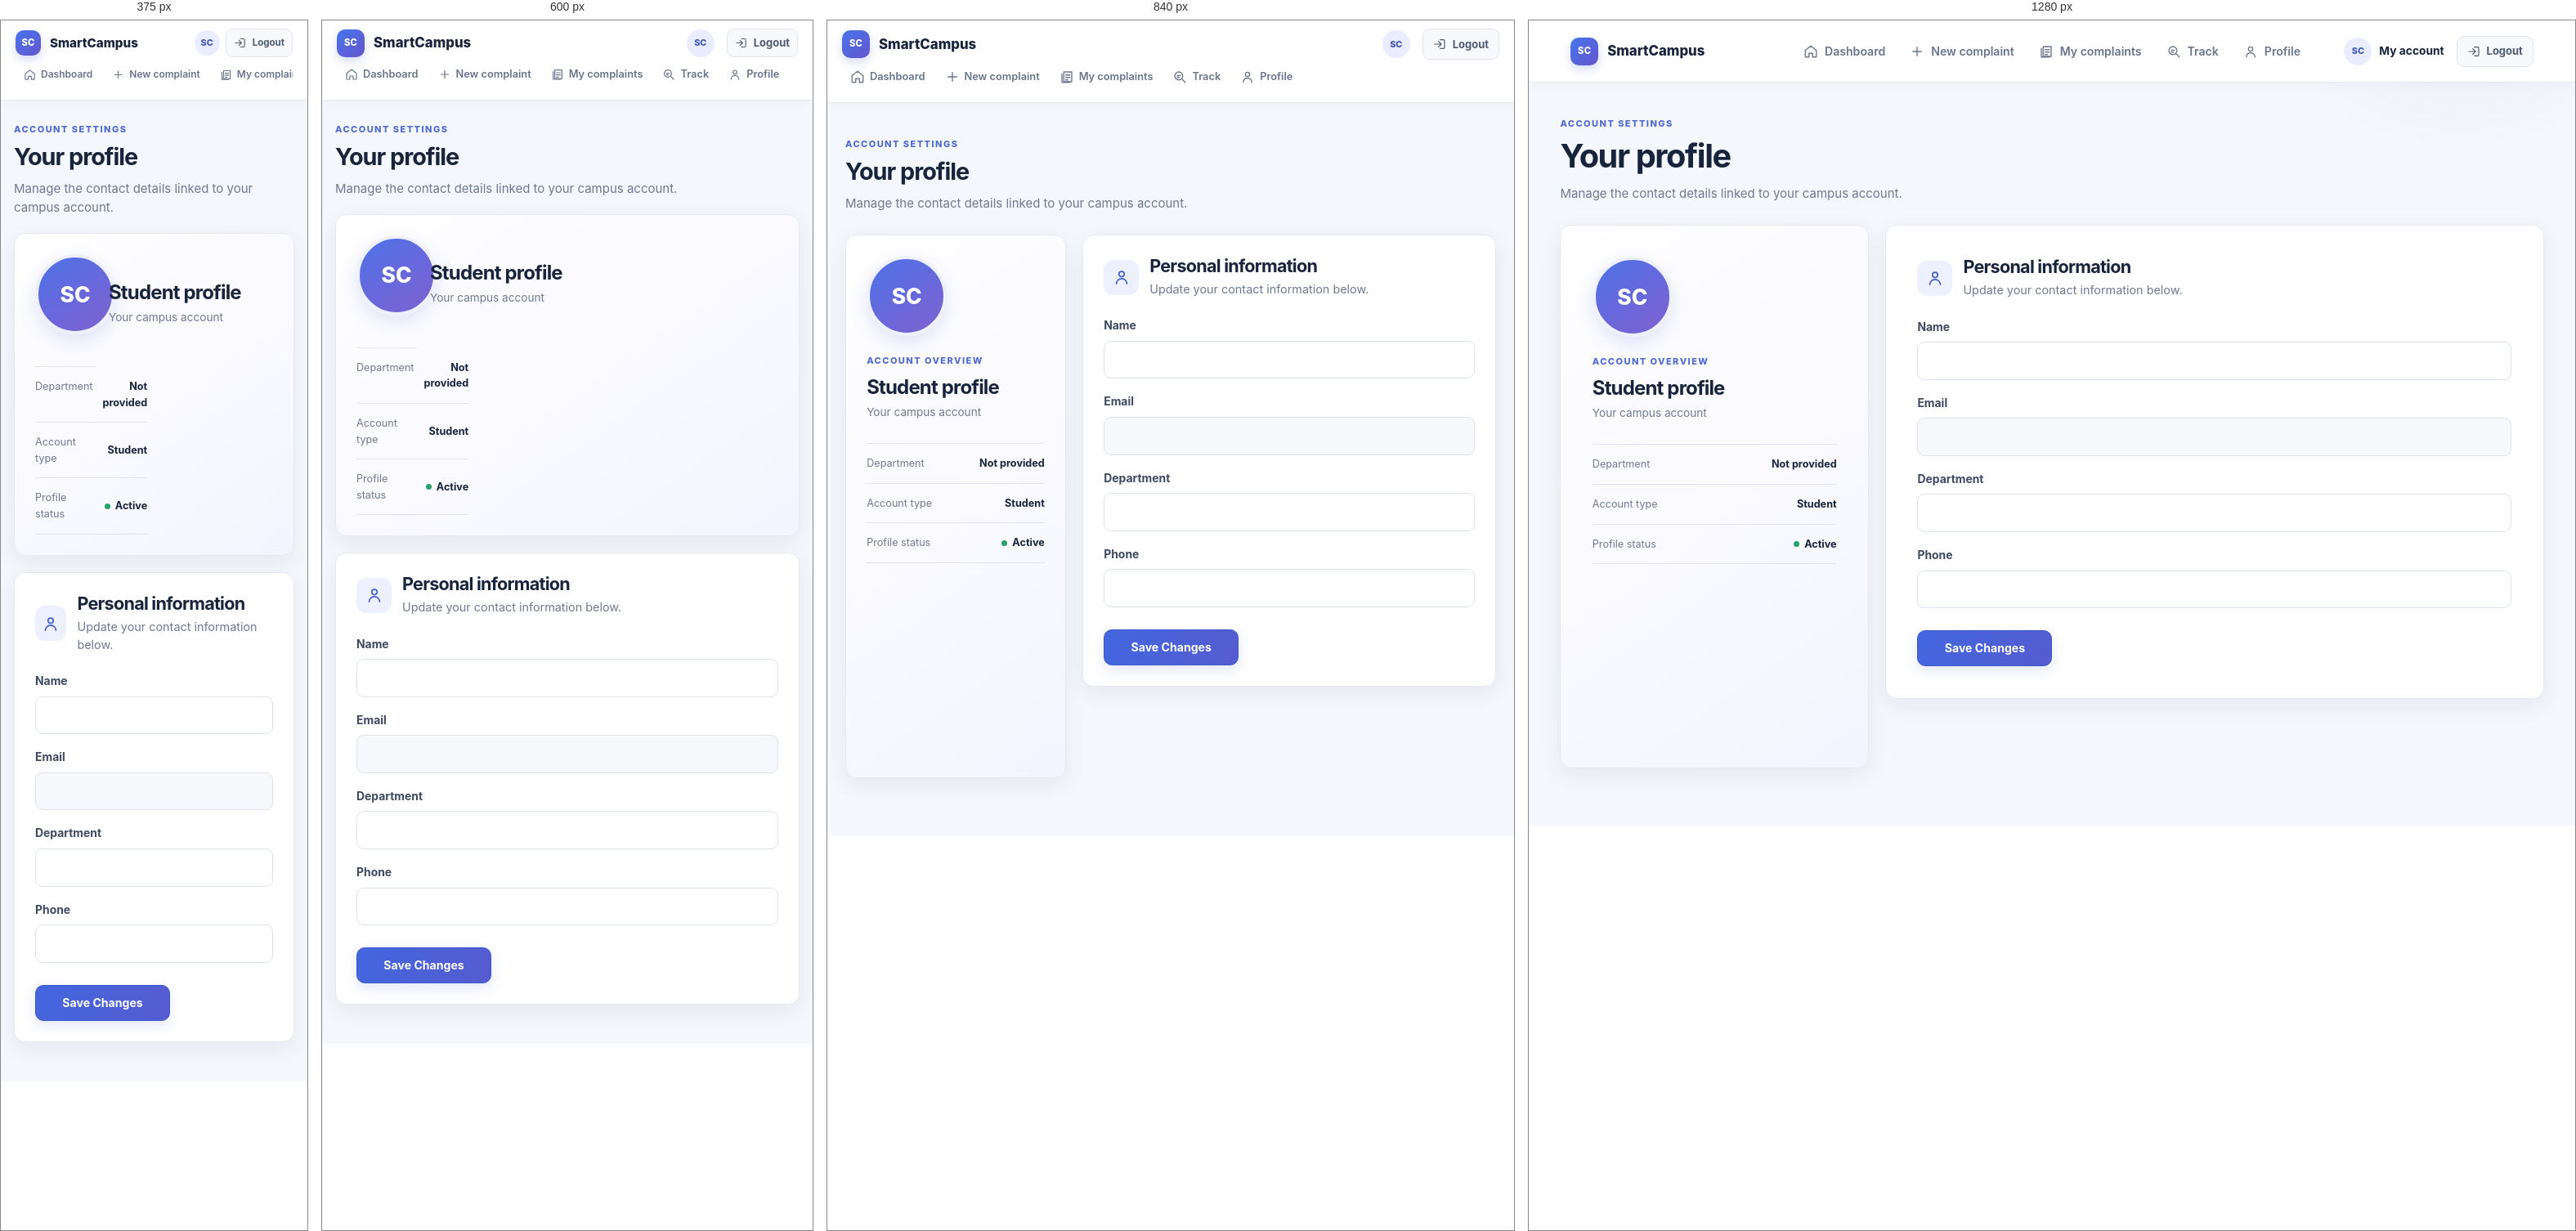
Rendered at 375 px, 600 px, 840 px and 1280 px, left to right.

<!-- file: profile.html -->
<!DOCTYPE html>
<html lang="en">
<head>
<meta charset="UTF-8">
<meta name="viewport" content="width=device-width, initial-scale=1">
<title>Profile — SmartCampus</title>
<link rel="stylesheet" href="css/style.css">
</head>
<body data-role="student">
  <header class="navbar"><a class="brand" href="student-dashboard.html"><span class="brand-mark">SC</span><span>SmartCampus</span></a><nav class="app-nav" aria-label="Main navigation"><a href="student-dashboard.html"><span class="nav-icon" aria-hidden="true"><svg viewBox="0 0 24 24"><path d="m3 10 9-7 9 7v10a1 1 0 0 1-1 1h-5v-6H9v6H4a1 1 0 0 1-1-1z"/></svg></span><span>Dashboard</span></a><a href="complaint.html"><span class="nav-icon" aria-hidden="true"><svg viewBox="0 0 24 24"><path d="M12 5v14M5 12h14"/></svg></span><span>New complaint</span></a><a href="my-complaints.html"><span class="nav-icon" aria-hidden="true"><svg viewBox="0 0 24 24"><path d="M7 4h13v16H7zM4 7v14h13M10 9h7M10 13h7M10 17h4"/></svg></span><span>My complaints</span></a><a href="track-complaint.html"><span class="nav-icon" aria-hidden="true"><svg viewBox="0 0 24 24"><circle cx="10.5" cy="10.5" r="6.5"/><path d="m16 16 5 5M8 10h5M8 13h3"/></svg></span><span>Track</span></a><a href="profile.html"><span class="nav-icon" aria-hidden="true"><svg viewBox="0 0 24 24"><circle cx="12" cy="8" r="3.5"/><path d="M5 21a7 7 0 0 1 14 0"/></svg></span><span>Profile</span></a></nav><div class="nav-account"><a class="account-link" href="profile.html" aria-label="Open account"><span class="avatar-small" aria-hidden="true">SC</span><span id="account-name">My account</span></a><button class="logout-link" type="button" id="logout-link"><svg viewBox="0 0 24 24" aria-hidden="true"><path d="M10 17l5-5-5-5M15 12H3M13 4h6a2 2 0 0 1 2 2v12a2 2 0 0 1-2 2h-6"/></svg><span>Logout</span></button></div></header>

  <main class="container">
    <header class="page-header"><div><span class="eyebrow">ACCOUNT SETTINGS</span><h1>Your profile</h1><p>Manage the contact details linked to your campus account.</p></div></header>
    <div class="profile-layout"><aside class="card profile-summary"><div class="profile-avatar" id="profile-avatar" aria-hidden="true">SC</div><span class="eyebrow">ACCOUNT OVERVIEW</span><h2 id="profile-name-display">Student profile</h2><p id="profile-email-display">Your campus account</p><div class="profile-details"><div><span>Department</span><strong id="profile-department-display">Not provided</strong></div><div><span>Account type</span><strong id="profile-role-display">Student</strong></div><div><span>Profile status</span><strong><i class="profile-status-dot"></i>Active</strong></div></div></aside><section class="card profile-form-card">
      <div class="card-heading"><span class="heading-icon"><svg viewBox="0 0 24 24"><circle cx="12" cy="8" r="3.5"/><path d="M5 21a7 7 0 0 1 14 0"/></svg></span><div><h2>Personal information</h2><p>Update your contact information below.</p></div></div>
      <div id="profile-msg" class="msg" style="display:none;"></div>
      <form id="profile-form">
        <div class="form-group">
          <label for="profile-name">Name</label>
          <input id="profile-name" type="text" name="name" required>
        </div>
        <div class="form-group">
          <label for="profile-email">Email</label>
          <input id="profile-email" type="email" name="email" disabled>
        </div>
        <div class="form-group">
          <label for="profile-department">Department</label>
          <input id="profile-department" type="text" name="department">
        </div>
        <div class="form-group">
          <label for="profile-phone">Phone</label>
          <input id="profile-phone" type="text" name="phone">
        </div>
        <button type="submit">Save Changes</button>
      </form>
    </section></div>
  </main>

  <script src="js/script.js"></script>
</body>
</html>


/* @media block from css/style.css */
@media(max-width:1100px){.navbar{grid-template-columns:auto 1fr auto;gap:12px;padding:0 22px}.app-nav a{padding:0 8px;gap:6px;font-size:.8rem}.app-nav a.active:after{left:8px;right:8px}.account-link span:last-child{display:none}.summary-grid{grid-template-columns:repeat(2,minmax(0,1fr))}.container{width:calc(100% - 44px);max-width:1360px}}

/* @media block from css/style.css */
@media(max-width:760px){.navbar{height:auto;min-height:68px;grid-template-columns:1fr auto;gap:0 10px;padding:10px 16px}.brand{grid-column:1}.nav-account{grid-column:2;grid-row:1}.app-nav{grid-column:1/-1;grid-row:2;width:100%;height:auto;overflow-x:auto;scrollbar-width:none;justify-content:flex-start}.app-nav::-webkit-scrollbar{display:none}.app-nav a{height:42px;flex:none;padding:0 10px}.app-nav a.active:after{left:9px;right:9px;bottom:0}.nav-icon svg{width:16px;height:16px}.container{width:calc(100% - 32px);min-height:calc(100vh - 110px);padding:27px 0 48px}.page-header{align-items:flex-start;flex-direction:column;margin-bottom:20px}.page-header>.btn{align-self:flex-start}.welcome{min-height:150px;padding:24px}.welcome-mark{width:57px;height:57px;border-radius:17px}.welcome-mark svg{width:34px}.summary-grid{gap:11px}.stat-box{min-height:108px;padding:17px}.stat-box .num{font-size:1.8rem}.stat-icon{top:12px;right:12px}.grid{gap:12px}.quick-card{min-height:165px;padding:18px}.complaint-layout,.track-layout,.profile-layout{grid-template-columns:1fr}.track-search{position:static}.profile-summary{display:grid;grid-template-columns:74px 1fr;grid-template-rows:auto auto;column-gap:16px;text-align:left;align-items:center;padding:19px}.profile-avatar{grid-row:1/3;width:68px;height:68px;margin:0}.profile-summary h2{align-self:end}.profile-summary p{align-self:start;margin:0}.profile-divider,.profile-summary .eyebrow{display:none}.filters{width:100%}.list-heading{align-items:flex-start;flex-direction:column}.filters input{flex:1;width:40%}.filters select{width:42%}.card{padding:20px}.timeline-step{font-size:.64rem}.timeline{margin:22px 0}.auth-layout{grid-template-columns:1fr}.auth-aside{min-height:240px;padding:23px 24px 35px}.auth-brand{font-size:.99rem}.auth-copy{margin:30px 0 12px}.auth-copy h1{max-width:620px;font-size:2.15rem}.auth-copy p{max-width:550px;font-size:.91rem;margin-bottom:0}.auth-features{margin-top:16px}.auth-art{right:9%;bottom:2%;width:145px;height:82px;opacity:.28}.auth-aside .orbit-one{top:-100px}.auth-main{padding:35px 24px 32px;min-height:calc(100vh - 240px)}.auth-form-area{max-width:500px}.auth-form-area h2{font-size:1.7rem}.auth-footnote{margin-top:28px}.auth-page{background:white}}

/* @media block from css/style.css */
@media(max-width:420px){.brand{font-size:.95rem}.brand-mark{width:31px;height:31px}.logout-link{font-size:.76rem}.nav-account{gap:8px}.avatar-small{width:31px;height:31px}.app-nav a{font-size:.75rem;padding:0 8px}.nav-icon svg{width:15px;height:15px}.welcome{padding:21px 18px}.welcome-mark{width:45px;height:45px}.welcome-mark svg{width:28px}.welcome h1{font-size:1.6rem}.welcome p{font-size:.84rem}.summary-grid{gap:9px}.stat-box{min-height:100px;padding:14px}.stat-box .num{font-size:1.65rem}.stat-box .label{font-size:.76rem}.form-row{grid-template-columns:1fr;gap:0}.filters{flex-direction:column;align-items:stretch}.filters input,.filters select{width:100%}.timeline-step{font-size:.58rem}.timeline-node{width:22px;height:22px}.timeline-step:before{top:10px}.auth-aside{min-height:220px}.auth-copy h1{font-size:1.9rem}.auth-features span{padding:6px 8px;font-size:.7rem}.auth-main{padding:30px 20px}.auth-form-area h2{font-size:1.55rem}}

/* @media block from css/style.css */
@media(max-width:760px){.admin-callout{align-items:flex-start;flex-direction:column}.public-home .landing-hero{min-height:330px;padding-top:48px}.landing-art{right:0;top:145px;width:190px;height:140px;opacity:.38}.landing-art-card{inset:22px 18px;padding:12px}.landing-art-card span{height:6px;margin-bottom:9px}.landing-art-card span:first-child{height:9px}.landing-features{position:relative}.admin-stats-card .summary-grid{grid-template-columns:repeat(2,minmax(0,1fr))}}

/* @media block from css/style.css */
@media(max-width:430px){.public-home .landing-hero{min-height:340px}.landing-art{top:195px;width:155px;height:110px}.admin-callout{padding:22px}}

/* @media block from css/style.css */
@media(max-width:1000px){.dashboard-middle{grid-template-columns:1fr 1fr}.track-layout{grid-template-columns:minmax(250px,.75fr) minmax(0,1.25fr)}.complaint-layout{grid-template-columns:minmax(0,1.3fr) minmax(300px,.9fr)}.profile-layout{grid-template-columns:minmax(270px,.75fr) minmax(0,1.5fr)}}

/* @media block from css/style.css */
@media(max-width:760px){.container{width:calc(100% - 32px);min-height:calc(100vh - 110px)}.dashboard-middle{grid-template-columns:1fr}.dashboard-middle>.card{min-height:0}.track-layout{grid-template-columns:1fr;min-height:0}.tracking-info{min-height:0;padding:23px}.track-info-timeline{gap:5px;margin:25px 0}.mini-step{font-size:.59rem}.track-layout.has-result .track-search{grid-template-columns:1fr;padding:17px}.track-layout.has-result .track-search form{grid-template-columns:minmax(0,1fr) auto}.ticket-facts{grid-template-columns:repeat(2,minmax(0,1fr))}.profile-layout{grid-template-columns:1fr;min-height:0}.profile-summary{height:auto}.profile-details{margin-top:17px}.complaint-layout{grid-template-columns:1fr}.help-card{height:auto}.track-search-note{margin-top:19px}.logout-link{min-height:35px;padding:6px 9px}.logout-link svg{width:15px;height:15px}}

/* @media block from css/style.css */
@media(max-width:440px){.track-layout.has-result .track-search form{grid-template-columns:1fr}.ticket-header{align-items:flex-start;flex-direction:column}.ticket-facts{gap:8px}.ticket-facts>div{padding:10px;min-height:68px}.track-info-timeline{flex-wrap:wrap;justify-content:center}.track-info-timeline>i{flex-basis:14px}.track-info-grid{gap:8px}.track-info-grid>div{font-size:.73rem;padding:8px}.priority-guidance>div{grid-template-columns:9px 63px 1fr}.help-card{padding:21px}.nav-account{gap:7px}.logout-link span{font-size:.72rem}}

/* @media block from css/style.css */
@media(max-width:760px){.track-layout:not(.has-result){align-items:start}.track-layout:not(.has-result) .tracking-info{height:auto}.dashboard-middle>.card{width:100%}.admin-recent{margin-top:16px}}

/* @media block from css/style.css */
@media(max-width:1050px){.admin-stats-card .summary-grid{grid-template-columns:repeat(3,minmax(0,1fr))}.admin-dashboard-grid{grid-template-columns:minmax(0,1fr) minmax(290px,.85fr)}}

/* @media block from css/style.css */
@media(max-width:760px){.admin-dashboard{padding-top:26px;padding-bottom:30px}.admin-page-header{align-items:flex-start;flex-direction:column}.admin-updated{align-self:flex-start}.admin-dashboard-grid{grid-template-columns:1fr;grid-template-areas:"priority" "status" "category" "insights" "activity" "actions"}.admin-stats-card .summary-grid{grid-template-columns:repeat(2,minmax(0,1fr))}.admin-panel{padding:18px}.priority-request{grid-template-columns:1fr auto}.priority-request-meta{grid-column:1/-1;grid-row:2}.priority-detail-link{grid-column:2;grid-row:1}.admin-section-heading{align-items:center}}

/* @media block from css/style.css */
@media(max-width:440px){.admin-stats-card .summary-grid{gap:9px}.admin-stats-card .stat-box{min-height:114px;padding:14px}.admin-stats-card .stat-box .num{font-size:1.65rem}.admin-stats-card .stat-icon{right:12px;top:12px;width:28px;height:28px}.admin-stats-card .stat-box .label{font-size:.73rem}.admin-stats-card .stat-box small{font-size:.64rem}.priority-request-meta{gap:5px}.priority-request-meta time{width:100%}.status-legend-item{grid-template-columns:10px minmax(70px,1fr) 28px 34px}.admin-updated{font-size:.7rem}}

/* @media block from css/style.css */
@media(max-width:1100px){.student-overview{grid-template-columns:minmax(190px,.8fr) minmax(0,1.3fr);gap:18px}.student-overview .overview-cta{grid-column:2;justify-self:start}.student-overview .overview-steps{justify-content:flex-start}.quick-actions-grid{grid-template-columns:repeat(2,minmax(0,1fr))}}

/* @media block from css/style.css */
@media(max-width:760px){.student-stats{margin-bottom:27px}.student-overview{grid-template-columns:1fr;gap:16px;margin-bottom:27px;padding:21px}.overview-copy p{max-width:none}.student-overview .overview-steps{justify-content:space-between;gap:7px}.overview-step{min-width:0;flex:1;grid-template-columns:32px auto;column-gap:7px;padding:9px 7px}.step-icon{width:30px;height:30px}.step-number{font-size:.57rem}.overview-step strong{font-size:.73rem}.overview-step small{font-size:.61rem}.step-connector{font-size:1rem}.student-overview .overview-cta{grid-column:auto}.quick-actions-grid .quick-card{min-height:195px}}

/* @media block from css/style.css */
@media(max-width:440px){.student-overview .overview-steps{align-items:stretch;flex-direction:column;gap:7px}.overview-step{grid-template-columns:34px 1fr;grid-template-rows:auto auto;column-gap:9px;padding:9px 10px}.step-icon{grid-column:1;grid-row:1/3}.overview-step .step-number{grid-column:2}.overview-step strong{grid-column:2}.overview-step small{grid-column:2}.step-connector{align-self:center;transform:rotate(90deg);font-size:.9rem;line-height:.7}.quick-actions-grid{grid-template-columns:1fr}.quick-actions-grid .quick-card{min-height:0}.quick-actions-grid .quick-card p{flex:initial;min-height:0}}

/* @media block from css/style.css */
@media(max-width:760px){.location-tools{align-items:flex-start;flex-direction:column;gap:7px}.location-map-card iframe{height:200px}.location-accuracy{font-size:.65rem}}

/* @media block from css/style.css */
@media(max-width:920px){.navbar{height:auto;min-height:68px;grid-template-columns:1fr auto;gap:0 10px;padding:10px 18px}.brand{grid-column:1}.nav-account{grid-column:2;grid-row:1}.app-nav{grid-column:1/-1;grid-row:2;width:100%;height:42px;overflow-x:auto;scrollbar-width:none;justify-content:flex-start}.app-nav::-webkit-scrollbar{display:none}.app-nav a{height:42px;flex:none;padding:0 10px}.app-nav a.active:after{left:9px;right:9px}}

/* @media block from css/style.css */
@media(min-width:761px) and (max-width:920px){.auth-layout{grid-template-columns:minmax(300px,.95fr) minmax(0,1.05fr)}.auth-main{padding:32px 28px}}

/* @media block from css/style.css */
@media(max-width:760px){.complaint-thumb,.ticket-attachment .complaint-thumb{width:140px;height:95px}.gps-coordinates{font-size:.68rem}}

/* @media block from css/style.css */
@media(max-width:1020px) and (min-width:761px){.public-home .landing-hero h1{max-width:55%}.public-home .landing-hero p{max-width:50%}.public-home .landing-art{right:1%;width:260px;height:195px}}

/* @media block from css/style.css */
@media(max-width:760px){.public-home .landing-hero{min-height:0;padding:48px 0 170px}.public-home .landing-hero h1,.public-home .landing-hero p{max-width:100%}.public-home .landing-art{top:auto;right:0;bottom:12px;width:min(38vw,180px);height:clamp(100px,29vw,140px)}.auth-copy{margin:30px 0 12px}}

/* @media block from css/style.css */
@media(max-height:760px) and (min-width:761px){.auth-copy{margin-top:54px}.auth-art{right:calc(50% - 100px);bottom:28px;width:200px;height:126px}}

/* @media block from css/style.css */
@media(max-width:760px){.auth-art{right:9%;bottom:2%;width:145px;height:82px}}